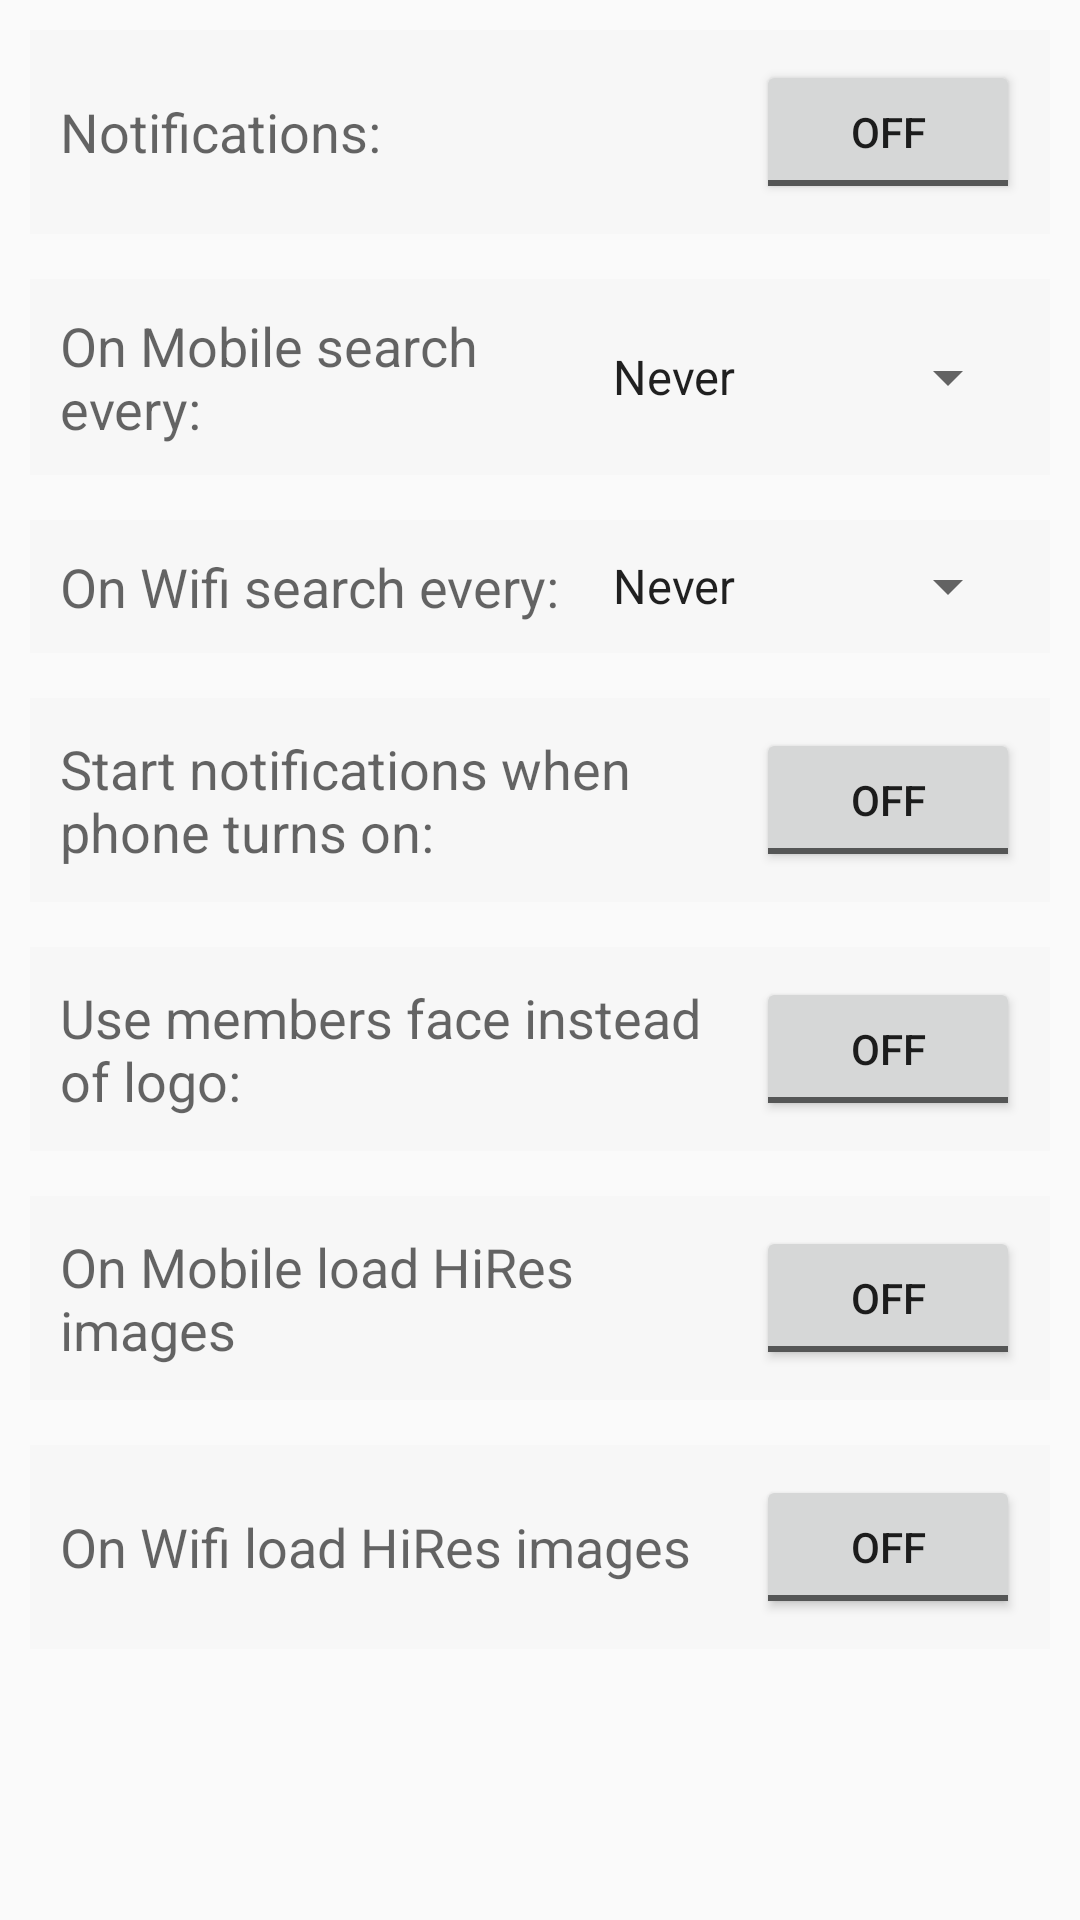

Produce the Android XML layout that renders to this screen, including the resource entries it uses.
<!-- AndroidManifest.xml: application theme AppTheme -->
<!-- res/layout/settings.xml -->
<ScrollView xmlns:android="http://schemas.android.com/apk/res/android"
	xmlns:tools="http://schemas.android.com/tools"
    android:layout_width="match_parent"
    android:layout_height="wrap_content"
    tools:context=".Settings"  >
    
	<LinearLayout
	    android:layout_width="match_parent"
	    android:layout_height="wrap_content"
	    android:orientation="vertical"
	    android:padding="10dp" >
	

	    <RelativeLayout
	        android:layout_width="match_parent"
	        android:layout_height="wrap_content"
	        android:layout_marginBottom="15dp"
	        android:background="@color/light_grey"
	        android:orientation="horizontal"
	        android:padding="10dp" >
	
	        <TextView
	            android:layout_width="wrap_content"
	            android:layout_height="wrap_content"
	            android:layout_alignParentLeft="true"
	            android:layout_centerVertical="true"
	            android:layout_toLeftOf="@+id/toggle_notifications"
	            android:gravity="center_vertical"
	            android:paddingRight="5dip"
	            android:text="@string/settings_notification"
	            android:textAppearance="?android:attr/textAppearanceMedium" />
	
	        <ToggleButton
	            android:id="@+id/toggle_notifications"
	            android:layout_width="wrap_content"
	            android:layout_height="wrap_content"
	            android:layout_alignParentRight="true" />
	    </RelativeLayout>
	
	    <RelativeLayout
	        android:layout_width="match_parent"
	        android:layout_height="wrap_content"
	        android:layout_marginBottom="15dp"
	        android:background="@color/light_grey"
	        android:orientation="horizontal"
	        android:padding="10dp" >
	        
	        <TextView
	            android:layout_width="wrap_content"
	            android:layout_height="wrap_content"
	            android:layout_alignParentLeft="true"
	            android:layout_toLeftOf="@+id/picker_mobile"
	            android:layout_centerVertical="true"
	            android:gravity="center_vertical"
	            android:paddingRight="5dip"
	            android:text="@string/settings_mobile"
	            android:textAppearance="?android:attr/textAppearanceMedium" />
	
	        <Spinner
	            android:id="@+id/picker_mobile"
	            android:layout_width="wrap_content"
	            android:layout_height="wrap_content"
	            android:layout_centerVertical="true"
	            android:layout_alignParentRight="true"
	            android:entries="@array/timings_array" />
	
		</RelativeLayout>
		
	
	        <RelativeLayout
	        android:layout_width="match_parent"
	        android:layout_height="wrap_content"
	        android:layout_marginBottom="15dp"
	        android:background="@color/light_grey"
	        android:orientation="horizontal"
	        android:padding="10dp" >
	        
	        <TextView
	            android:layout_width="wrap_content"
	            android:layout_height="wrap_content"
	            android:layout_alignParentLeft="true"
	            android:layout_toLeftOf="@+id/picker_wifi"
	            android:layout_centerVertical="true"
	            android:gravity="center_vertical"
	            android:paddingRight="5dip"
	            android:text="@string/settings_wifi"
	            android:textAppearance="?android:attr/textAppearanceMedium" />
	
	        <Spinner
	            android:id="@+id/picker_wifi"
	            android:layout_width="wrap_content"
	            android:layout_height="wrap_content"
	            android:layout_centerVertical="true"
	            android:layout_alignParentRight="true"
	            android:entries="@array/timings_array" />
		</RelativeLayout>
		
	        
	    <RelativeLayout
	        android:layout_width="match_parent"
	        android:layout_height="wrap_content"
	        android:layout_marginBottom="15dp"
	        android:background="@color/light_grey"
	        android:orientation="horizontal"
	        android:padding="10dp" >
	
	        <TextView
	            android:layout_width="wrap_content"
	            android:layout_height="wrap_content"
	            android:layout_alignParentLeft="true"
	            android:layout_centerVertical="true"
	            android:layout_toLeftOf="@+id/toggle_notifications_on_boot"
	            android:gravity="center_vertical"
	            android:paddingRight="5dip"
	            android:text="@string/settings_boot"
	            android:textAppearance="?android:attr/textAppearanceMedium" />
	
	        <ToggleButton
	            android:id="@+id/toggle_notifications_on_boot"
	            android:layout_width="wrap_content"
	            android:layout_height="wrap_content"
	            android:layout_alignParentRight="true" />
	    </RelativeLayout>
	    
	    
	    <RelativeLayout
	        android:layout_width="match_parent"
	        android:layout_height="wrap_content"
	        android:layout_marginBottom="15dp"
	        android:background="@color/light_grey"
	        android:orientation="horizontal"
	        android:padding="10dp" >
	
	        <TextView
	            android:layout_width="wrap_content"
	            android:layout_height="wrap_content"
	            android:layout_alignParentLeft="true"
	            android:layout_centerVertical="true"
	            android:layout_toLeftOf="@+id/toggle_notifications_icon"
	            android:gravity="center_vertical"
	            android:paddingRight="5dip"
	            android:text="@string/settings_logo"
	            android:textAppearance="?android:attr/textAppearanceMedium" />
	
	        <ToggleButton
	            android:id="@+id/toggle_notifications_icon"
	            android:layout_width="wrap_content"
	            android:layout_height="wrap_content"
	            android:layout_alignParentRight="true" />
	    </RelativeLayout>
	    
	    
	    <RelativeLayout
	        android:layout_width="match_parent"
	        android:layout_height="wrap_content"
	        android:layout_marginBottom="15dp"
	        android:background="@color/light_grey"
	        android:orientation="horizontal"
	        android:padding="10dp" >
	
	        <TextView
	            android:layout_width="wrap_content"
	            android:layout_height="wrap_content"
	            android:layout_alignParentLeft="true"
	            android:layout_centerVertical="true"
	            android:layout_toLeftOf="@+id/toggle_mobile_hires"
	            android:gravity="center_vertical"
	            android:paddingRight="5dip"
	            android:text="@string/settings_mobile_hires"
	            android:textAppearance="?android:attr/textAppearanceMedium" />
	
	        <ToggleButton
	            android:id="@+id/toggle_mobile_hires"
	            android:layout_width="wrap_content"
	            android:layout_height="wrap_content"
	            android:layout_alignParentRight="true" />
	    </RelativeLayout>
	    
	    <RelativeLayout
	        android:layout_width="match_parent"
	        android:layout_height="wrap_content"
	        android:layout_marginBottom="15dp"
	        android:background="@color/light_grey"
	        android:orientation="horizontal"
	        android:padding="10dp" >
	
	        <TextView
	            android:layout_width="wrap_content"
	            android:layout_height="wrap_content"
	            android:layout_alignParentLeft="true"
	            android:layout_centerVertical="true"
	            android:layout_toLeftOf="@+id/toggle_wifi_hires"
	            android:gravity="center_vertical"
	            android:paddingRight="5dip"
	            android:text="@string/settings_wifi_hires"
	            android:textAppearance="?android:attr/textAppearanceMedium" />
	
	        <ToggleButton
	            android:id="@+id/toggle_wifi_hires"
	            android:layout_width="wrap_content"
	            android:layout_height="wrap_content"
	            android:layout_alignParentRight="true" />
	    </RelativeLayout>
	</LinearLayout>

</ScrollView>
<!-- resources referenced by this layout -->
<resources>
  <string-array name="timings_array">
  		<item>Never</item>
  		<item>15 Minutes</item>
  		<item>30 Minutes</item>
  		<item>1 Hour</item>
  		<item>3 Hours</item>
  		<item>6 Hours</item>
  		<item>12 Hours</item>
  		<item>Daily</item>
  	</string-array>
  <color name="light_grey">#fff7f7f7</color>
  <string name="settings_boot">Start notifications when phone turns on:</string>
  <string name="settings_logo">Use members face instead of logo:</string>
  <string name="settings_mobile">On Mobile search every:</string>
  <string name="settings_mobile_hires">On Mobile load HiRes images</string>
  <string name="settings_notification">Notifications:</string>
  <string name="settings_wifi">On Wifi search every:</string>
  <string name="settings_wifi_hires">On Wifi load HiRes images</string>
  <style name="AppTheme" parent="Theme.AppCompat.Light">
           <item name="android:windowContentOverlay">@null</item>
      </style>
</resources>
